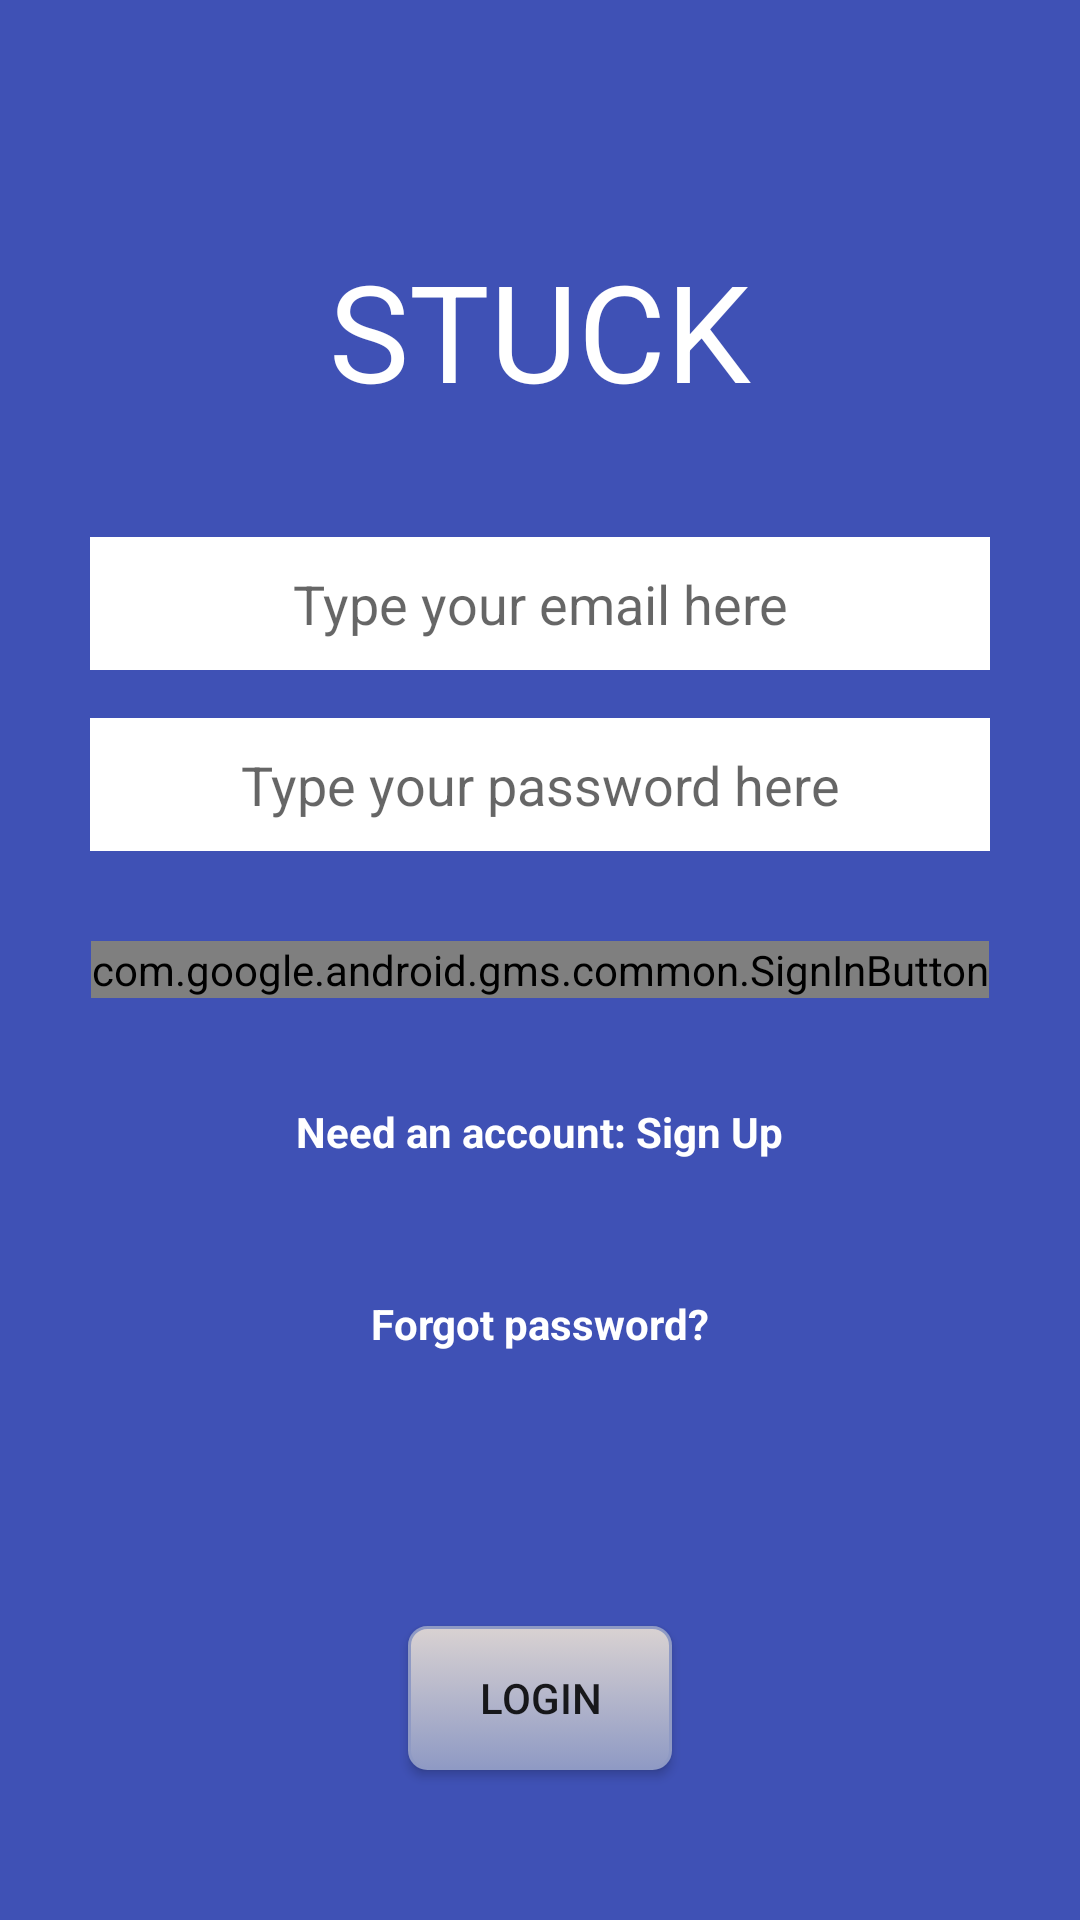

Here is an Android app screen rendered from its layout file. Give the layout XML and the strings, colors and styles it references.
<!-- AndroidManifest.xml: application theme AppTheme -->
<!-- res/layout/activity_login.xml -->
<?xml version="1.0" encoding="utf-8"?>
<FrameLayout xmlns:android="http://schemas.android.com/apk/res/android"
             android:orientation="vertical"
             android:background="@color/colorPrimary"
             android:layout_width="match_parent"
             android:layout_height="match_parent">

    <TextView
            style="@style/stuck_title_main_page"/>

    <LinearLayout android:layout_width="match_parent"
                  android:layout_height="wrap_content"
                  android:orientation="vertical"
                  android:layout_gravity="center_horizontal|center_vertical"
                  android:layout_marginBottom="40dp"
                  android:layout_marginTop="40dp">

        <EditText
                android:id="@+id/login_email_edit_text"
                android:layout_width="match_parent"
                android:layout_height="wrap_content"
                style="@style/login_edit_text_box"
                android:hint="@string/type_your_email_here"
                android:inputType="textEmailAddress"/>

        <EditText
                android:id="@+id/login_password_edit_text"
                android:layout_width="match_parent"
                android:layout_height="wrap_content"
                style="@style/login_edit_text_box"
                android:hint="@string/type_your_password_here"
                android:layout_marginTop="@dimen/activity_horizontal_margin"
                android:inputType="textPassword"/>

        <com.google.android.gms.common.SignInButton
                android:layout_marginTop="30dp"
                android:id="@+id/log_in_button_google"
                android:layout_gravity="center_horizontal"
                android:layout_width="wrap_content"
                android:layout_height="wrap_content" />

        <TextView
                android:id="@+id/login_sign_up_accout"
                android:text="@string/need_an_account_sign_up"
                style="@style/login_style_text"/>

        <TextView
                android:id="@+id/login_forgot_password_accout"
                android:text="@string/forgot_password"
                style="@style/login_style_text"/>

    </LinearLayout>

    <Button
            android:id="@+id/login_button"
            android:background="@drawable/login_button"
            android:layout_width="wrap_content"
            android:layout_height="wrap_content"
            android:layout_gravity="center_horizontal|bottom"
            android:layout_marginBottom="@dimen/login_sign_up_button_from_bottom"
            android:text="@string/login"/>


</FrameLayout>
<!-- resources referenced by this layout -->
<resources>
  <color name="colorPrimary">#3F51B5</color>
  <dimen name="activity_horizontal_margin">16dp</dimen>
  <dimen name="login_sign_up_button_from_bottom">50dp</dimen>
  <!-- drawable login_button (drawable) -->
  <?xml version="1.0" encoding="utf-8"?>
  <selector xmlns:android="http://schemas.android.com/apk/res/android">
  
      <item android:state_pressed="true" >
          <shape>
              <solid
                      android:color="@color/buttonStartCol" />
              <stroke
                      android:width="1dp"
                      android:color="@color/buttonEndCol" />
              <corners
                      android:radius="6dp" />
              <padding
                      android:left="10dp"
                      android:top="10dp"
                      android:right="10dp"
                      android:bottom="10dp" />
          </shape>
      </item>
      <item>
          <shape>
              <gradient
                      android:startColor="@color/buttonStartCol"
                      android:endColor="@color/buttonEndCol"
                      android:angle="270" />
              <stroke
                      android:width="1dp"
                      android:color="@color/buttonEndCol" />
              <corners
                      android:radius="6dp" />
              <padding
                      android:left="10dp"
                      android:top="10dp"
                      android:right="10dp"
                      android:bottom="10dp" />
          </shape>
      </item>
  </selector>
  <string name="forgot_password">Forgot password?</string>
  <string name="login">Login</string>
  <string name="need_an_account_sign_up">Need an account: Sign Up</string>
  <string name="type_your_email_here">Type your email here</string>
  <string name="type_your_password_here">Type your password here</string>
  <style name="login_edit_text_box">
          <item name="android:padding">10dp</item>
          <item name="android:textSize">18sp</item>
          <item name="android:background">@color/colorWhite</item>
          <item name="android:layout_marginStart">30dp</item>
          <item name="android:layout_marginEnd">30dp</item>
          <item name="android:gravity">center</item>
  
      </style>
  <style name="login_style_text">
          <item name="android:layout_width">wrap_content</item>
          <item name="android:layout_height">wrap_content</item>
          <item name="android:textStyle">bold</item>
          <item name="android:textSize">14sp</item>
          <item name="android:padding">10dp</item>
          <item name="android:textColor">@color/colorWhite</item>
          <item name="android:layout_gravity">center_horizontal</item>
          <item name="android:layout_marginTop">25dp</item>
  
      </style>
  <style name="stuck_title_main_page">
          <item name="android:layout_height">wrap_content</item>
          <item name="android:layout_width">wrap_content</item>
          <item name="android:text">STUCK</item>
          <item name="android:textColor">@color/colorWhite</item>
          <item name="android:textSize">45sp</item>
          <item name="android:layout_gravity">center_horizontal</item>
          <item name="android:layout_marginTop">80dp</item>
  
      </style>
  <style name="AppTheme" parent="Theme.AppCompat.Light.NoActionBar">
          
          <item name="colorPrimary">@color/colorPrimary</item>
          <item name="colorPrimaryDark">@color/colorPrimaryDark</item>
          <item name="colorAccent">@color/colorAccent</item>
          <item name="android:textColorSecondary">@android:color/white</item>
  
      </style>
  <color name="buttonStartCol">#d9d2d2</color>
  <color name="buttonEndCol">#8f9ac4</color>
  <color name="colorWhite">#ffffff</color>
  <color name="colorPrimaryDark">#303F9F</color>
  <color name="colorAccent">#FF4081</color>
</resources>
